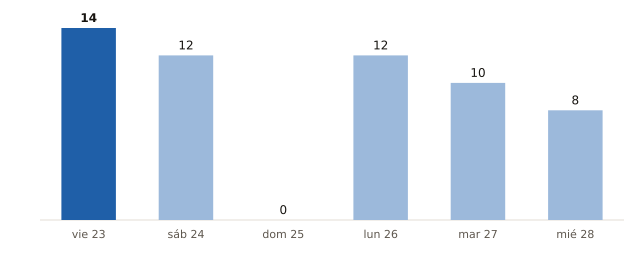

The data file committed next to this chart (first rows):
fecha, municipios_prob_90_o_mas
2026-10-23, 14
2026-10-24, 12
2026-10-25, 0
2026-10-26, 12
2026-10-27, 10
2026-10-28, 8
